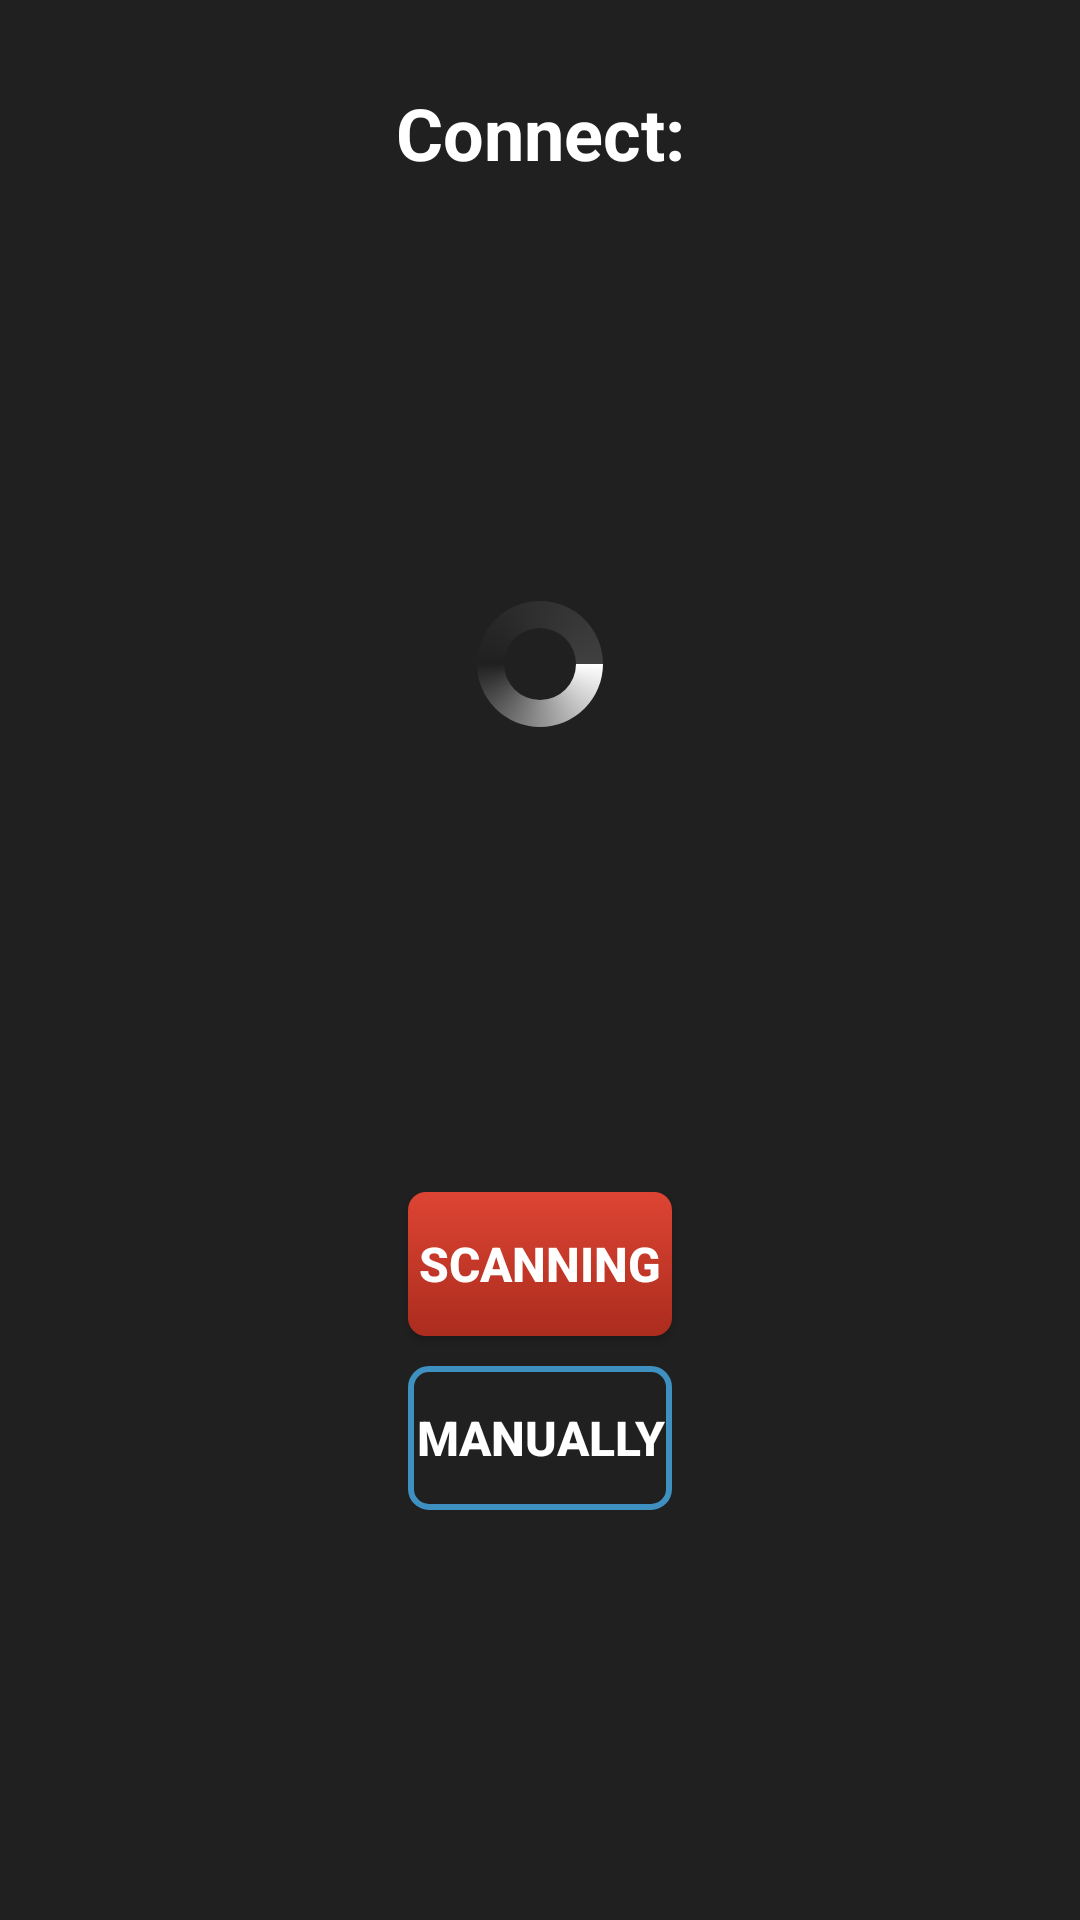

The Android layout XML behind this screen, and the referenced resources:
<!-- AndroidManifest.xml: application theme Theme.AppCompat.NoActionBar -->
<!-- res/layout/network_tv_layout.xml -->
<?xml version="1.0" encoding="utf-8"?>
<androidx.constraintlayout.widget.ConstraintLayout
    xmlns:android="http://schemas.android.com/apk/res/android"
    xmlns:app="http://schemas.android.com/apk/res-auto"
    style="@style/BottomSheetDialogTheme"
    android:orientation="vertical"
    android:layout_width="match_parent"
    android:layout_height="match_parent"
    android:paddingBottom="10dp">

    <TextView
        android:id="@+id/dialogTitle"
        style="@style/TitleStyle"
        android:layout_width="match_parent"
        android:layout_height="wrap_content"
        android:text="Connect:"
        app:layout_constraintStart_toStartOf="parent"
        app:layout_constraintEnd_toEndOf="parent"
        app:layout_constraintTop_toTopOf="parent"
        android:gravity="center"/>

    <LinearLayout
        android:id="@+id/centerLayout"
        android:layout_width="match_parent"
        android:layout_height="80dp"
        app:layout_constraintTop_toBottomOf="@id/dialogTitle"
        app:layout_constraintLeft_toLeftOf="parent"
        app:layout_constraintRight_toRightOf="parent"
        app:layout_constraintBottom_toTopOf="@id/buttonLayout"
        android:orientation="vertical"
        android:gravity="center">

        <androidx.recyclerview.widget.RecyclerView
            android:id="@+id/recyclerView"
            android:layout_width="match_parent"
            android:layout_height="wrap_content"
            android:layout_marginLeft="28dp"
            android:layout_marginRight="28dp" />

        <include
            android:id="@+id/loader"
            layout="@layout/loader_element"
            android:layout_width="wrap_content"
            android:layout_height="wrap_content" />
    </LinearLayout>

    <LinearLayout
        android:id="@+id/buttonLayout"
        android:layout_width="match_parent"
        android:layout_height="wrap_content"
        android:orientation="vertical"
        android:gravity="center"
        android:padding="20dp"
        app:layout_constraintTop_toBottomOf="@id/centerLayout"
        app:layout_constraintBottom_toBottomOf="parent"
        app:layout_constraintLeft_toLeftOf="parent"
        app:layout_constraintRight_toRightOf="parent">

        <Button
            android:id="@+id/scanAvailableConnection"
            style="@style/RedButton"
            android:layout_width="wrap_content"
            android:layout_height="wrap_content"
            android:text="Scanning"/>

        <Button
            android:id="@+id/connect"
            style="@style/OutlinedButton"
            android:layout_width="wrap_content"
            android:layout_height="wrap_content"
            android:layout_marginTop="10dp"
            android:text="Manually"/>
    </LinearLayout>

</androidx.constraintlayout.widget.ConstraintLayout>
<!-- res/layout/loader_element.xml (included above) -->
<?xml version="1.0" encoding="utf-8"?>
<LinearLayout
    android:id="@+id/connection_loader_layout"
    android:layout_width="match_parent"
    android:layout_height="wrap_content"
    android:layout_gravity="center"
    android:orientation="vertical"
    android:layout_margin="8dp"
    xmlns:android="http://schemas.android.com/apk/res/android">

    <ProgressBar
        android:id="@+id/progress_bar_load"
        android:layout_width="wrap_content"
        android:layout_height="wrap_content"
        android:layout_gravity="center"
        android:indeterminateDrawable="@drawable/spinner"/>

    <TextView
        android:id="@+id/text_loader"
        android:layout_width="wrap_content"
        android:layout_height="wrap_content"
        android:layout_gravity="center"
        android:textColor="@color/white" />

</LinearLayout>
<!-- resources referenced by this layout -->
<resources>
  <color name="white">#FFFFFFFF</color>
  <!-- drawable spinner (drawable) -->
  <?xml version="1.0" encoding="utf-8"?>
  <animated-rotate
      xmlns:android="http://schemas.android.com/apk/res/android"
      android:pivotX="50%"
      android:pivotY="50%" >
  
      <shape
          android:innerRadiusRatio="4"
          android:shape="ring"
          android:thicknessRatio="5.333"
          android:useLevel="false" >
  
          <size
              android:height="18dip"
              android:width="18dip" />
  
          <gradient
              android:centerColor="@color/darkGrey"
              android:centerY="0.50"
              android:endColor="@color/lightGrey"
              android:startColor="@color/white"
              android:type="sweep"
              android:useLevel="false" />
      </shape>
  
  </animated-rotate>
  <style name="BottomSheetDialogTheme">
          <item name="android:background">@color/darkGrey</item>
      </style>
  <style name="OutlinedButton" parent="@style/Widget.AppCompat.Button">
          <item name="android:background">@drawable/outline_blue_shape</item>
          <item name="android:textSize">16sp</item>
          <item name="android:textStyle">bold</item>
          <item name="android:textColor">@color/white</item>
      </style>
  <style name="RedButton" parent="@style/Widget.AppCompat.Button">
          <item name="android:background">@drawable/gradient_red_shape</item>
          <item name="android:textSize">16sp</item>
          <item name="android:textStyle">bold</item>
          <item name="android:textColor">@color/white</item>
      </style>
  <style name="TitleStyle" parent="@style/Widget.AppCompat.TextView">
          <item name="android:textSize">24sp</item>
          <item name="android:textStyle">bold</item>
          <item name="android:textColor">@color/white</item>
          <item name="android:paddingTop">28dp</item>
          <item name="android:paddingBottom">24dp</item>
          <item name="android:paddingLeft">24dp</item>
          <item name="android:paddingRight">24dp</item>
      </style>
  <color name="darkGrey">#202020</color>
  <color name="lightGrey">#404040</color>
  <!-- drawable outline_blue_shape (drawable) -->
  <?xml version="1.0" encoding="utf-8"?>
  <selector xmlns:android="http://schemas.android.com/apk/res/android">
  
      <item android:state_pressed="true" >
          <shape android:shape="rectangle">
              <solid android:color="#50202020" />
              <corners android:radius="6dp" />
  
              <padding
                  android:top="@dimen/padding_12dp"
                  android:bottom="@dimen/padding_12dp"
                  android:right="@dimen/padding_12dp"
                  android:left="@dimen/padding_12dp"/>
          </shape>
      </item>
  
      <item>
          <shape android:shape="rectangle">
              <stroke
                  android:width="2dp"
                  android:color="@color/blue" />
  
              <corners android:radius="6dp" />
  
              <padding
                  android:top="@dimen/padding_12dp"
                  android:bottom="@dimen/padding_12dp"
                  android:right="@dimen/padding_12dp"
                  android:left="@dimen/padding_12dp"/>
          </shape>
      </item>
  </selector>
  <color name="blue">#3D90C0</color>
</resources>
